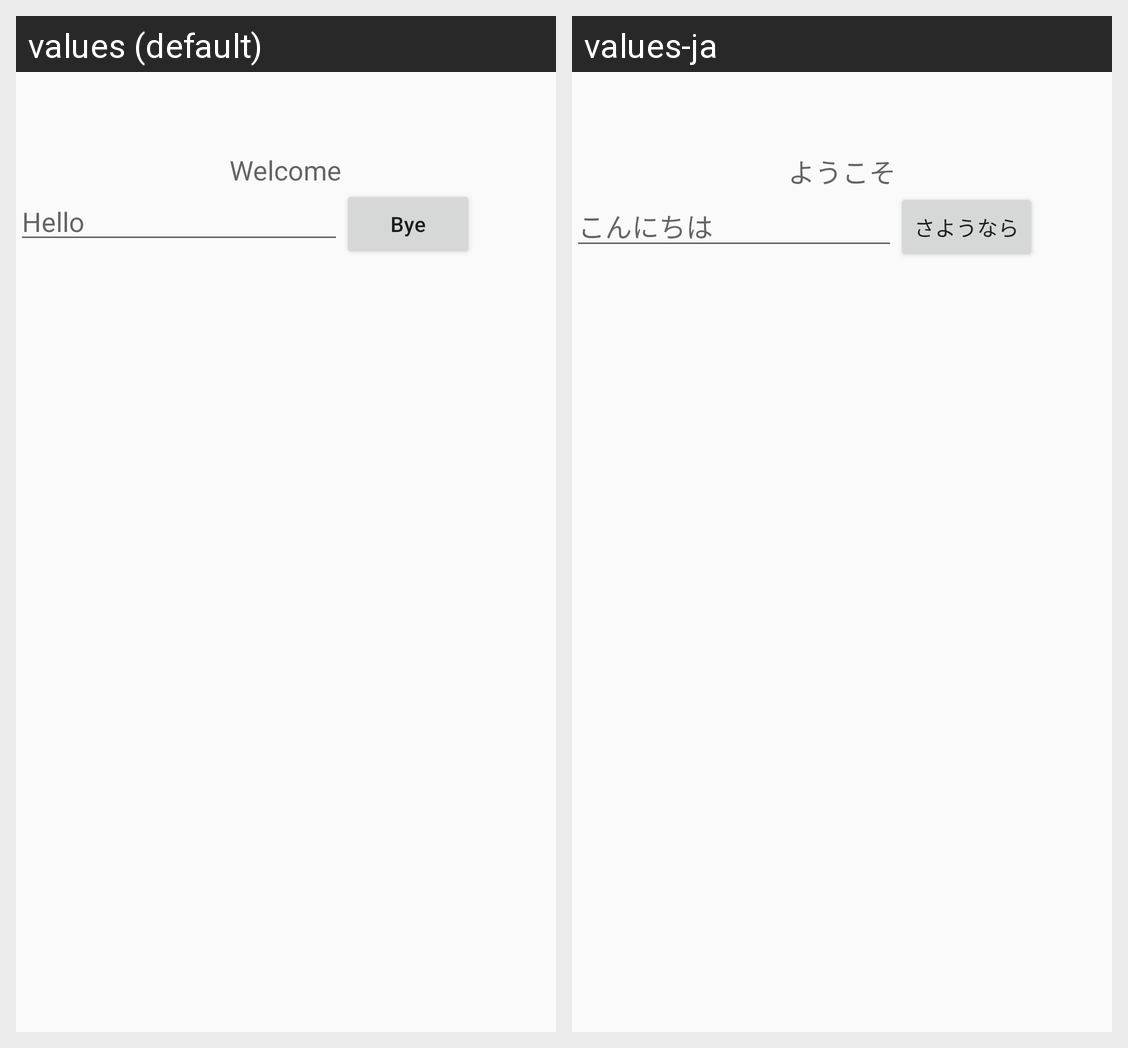

The same Android screen rendered under two of its app's locales, left to right. List the strings drawn on it with the default value and each locale's translation.
Android screen res/layout/differentlanguage.xml rendered under 2 locales, left to right: values (default), values-ja. Device: Nexus 5 (rendered at 1080×1920; each locale shown at half size, 540×960, under a caption strip naming it); theme AppTheme.
Strings drawn on this screen, with the default value and each locale's value (text and hints the layout hard-codes, and strings that could not be matched under every locale, appear in the picture but are not listed):

changelanguage1
  values: Welcome
  values-ja: ようこそ

changelanguage2
  values: Hello
  values-ja: こんにちは

changelanguage3
  values: Bye
  values-ja: さようなら
